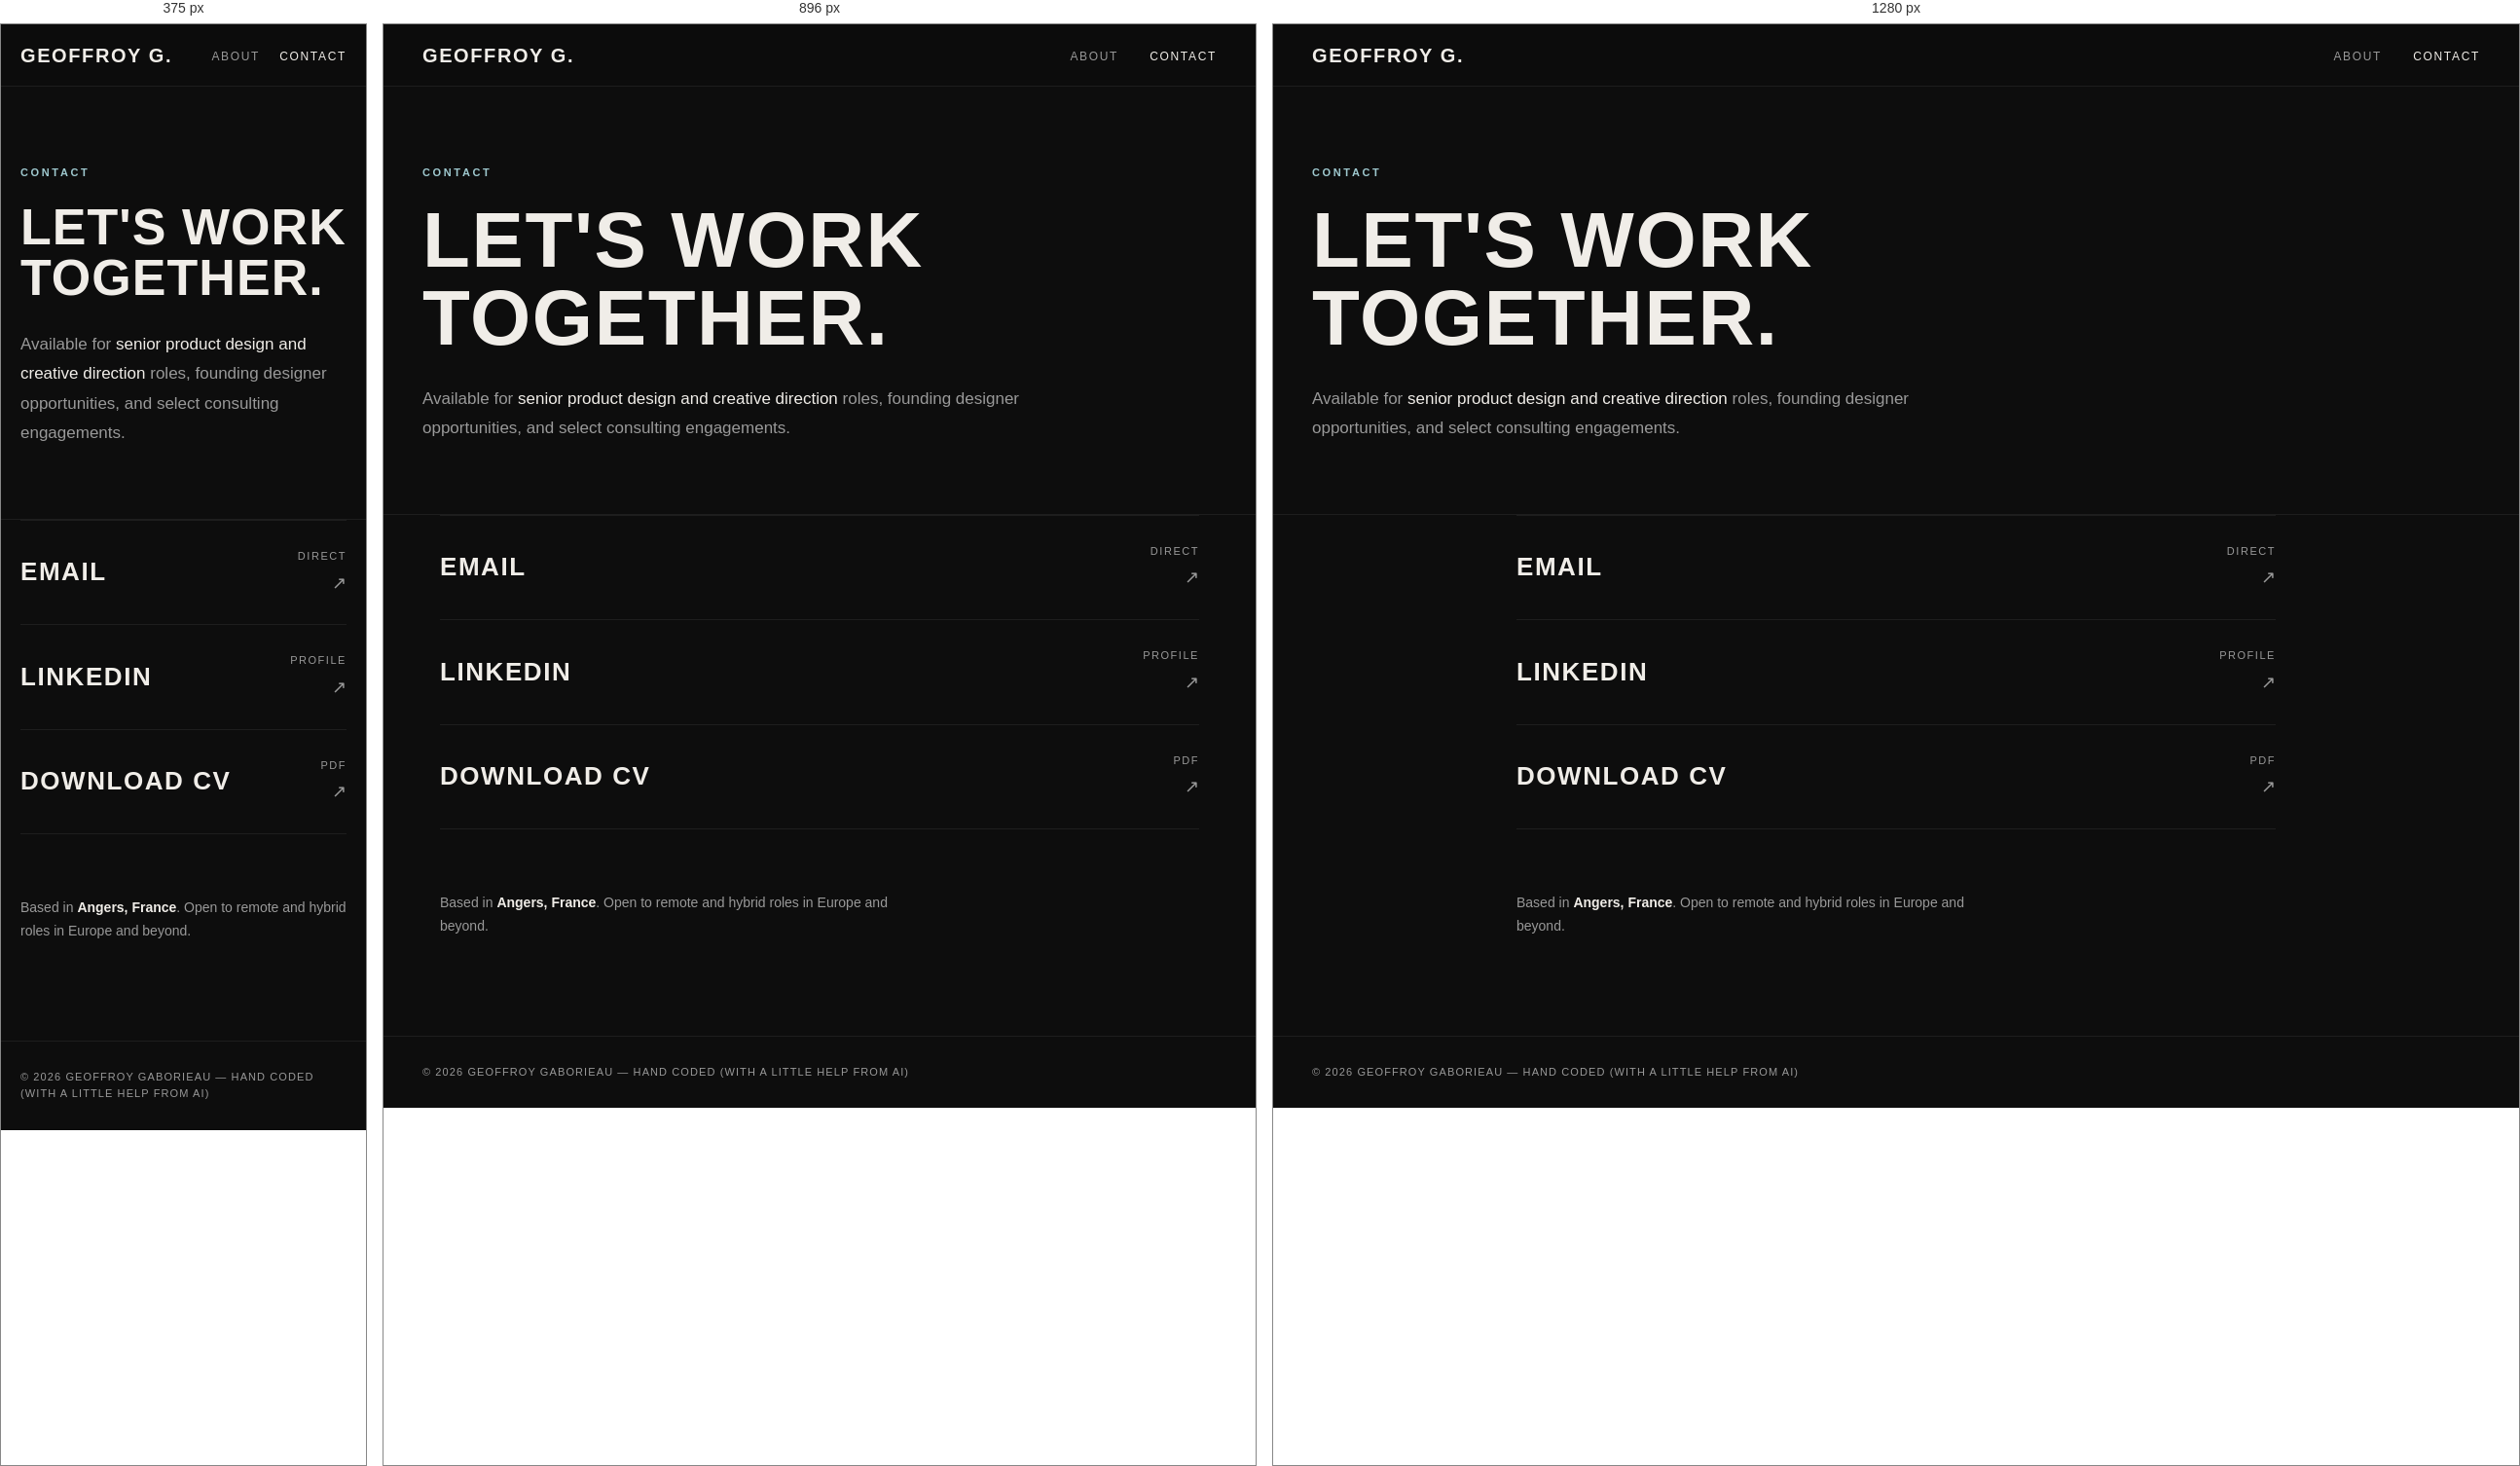
Rendered at 375 px, 896 px and 1280 px, left to right.

<!-- file: contact.html -->
<!DOCTYPE html>
<html lang="en">

<head>
    <meta charset="UTF-8">
    <meta name="viewport" content="width=device-width, initial-scale=1.0">
    <title>Contact — Geoffroy G.</title>
    <link rel="stylesheet" href="styles.css">
    <link rel="preconnect" href="https://fonts.googleapis.com">
    <link rel="preconnect" href="https://fonts.gstatic.com" crossorigin>
    <link href="https://fonts.googleapis.com/css2?family=Barlow+Condensed:wght@400;600&family=Barlow:wght@200;300;400;700&display=swap" rel="stylesheet">
</head>

<body>
    <nav>
        <ul>
            <li><a href="index.html">Geoffroy G.</a></li>
            <li><a href="about.html">About</a></li>
            <li><a href="contact.html" class="selected">Contact</a></li>
        </ul>
    </nav>

    <div class="page-hero">
        <span class="label">Contact</span>
        <h1>Let's work<br>together.</h1>
        <p>Available for <span>senior product design and creative direction</span> roles, founding designer opportunities, and select consulting engagements.</p>
    </div>

    <div class="contact-body">
        <ul class="contact-links">
            <li class="contact-link-item">
                <a href="mailto:geoffroy.gaborieau@gmail.com">
                    <span class="link-label">Email</span>
                    <span class="link-meta">
                        <span class="link-type">Direct</span>
                        <span class="link-arrow">↗</span>
                    </span>
                </a>
            </li>
            <li class="contact-link-item">
                <a href="https://www.linkedin.com/in/geoffroy-gaborieau/" target="_blank" rel="noopener">
                    <span class="link-label">LinkedIn</span>
                    <span class="link-meta">
                        <span class="link-type">Profile</span>
                        <span class="link-arrow">↗</span>
                    </span>
                </a>
            </li>
            <li class="contact-link-item">
                <a href="pages/pdf/CV-052026.pdf" target="_blank">
                    <span class="link-label">Download CV</span>
                    <span class="link-meta">
                        <span class="link-type">PDF</span>
                        <span class="link-arrow">↗</span>
                    </span>
                </a>
            </li>
        </ul>

        <p class="contact-note">Based in <strong style="color: var(--text)">Angers, France</strong>. Open to remote and hybrid roles in Europe and beyond.</p>
    </div>

    <footer>
        <p>&copy; 2026 Geoffroy Gaborieau — Hand coded (with a little help from AI)</p>
    </footer>
</body>
</html>


/* @media block from styles.css */
@media (max-width: 1024px) {
  .grid-sizer,
  .grid-item {
    width: 50%;
  }

  .about-grid {
    grid-template-columns: 1fr;
  }

  .about-block {
    border-right: none;
    border-bottom: 1px solid var(--border);
  }

  .about-block:last-child { border-bottom: none; }
}

/* @media block from styles.css */
@media (max-width: 768px) {
  :root {
    --gutter: 20px;
  }

  .grid-sizer,
  .grid-item {
    width: 100%;
  }

  .title .text h2 { font-size: 36px; }

  .fact { font-size: 48px; }

  .stats {
    flex-direction: column;
    gap: 32px;
  }

  .stats > li {
    border-right: none;
    margin-right: 0;
    padding-right: 0;
  }

  .case-study-hero-content h1 { font-size: 40px; }

  .page-hero h1 { font-size: 52px; }

  .project-images {
    grid-template-columns: 1fr;
  }

  .project-images img.span-2 {
    grid-column: span 1;
  }

  nav ul {
    gap: 20px;
  }
}